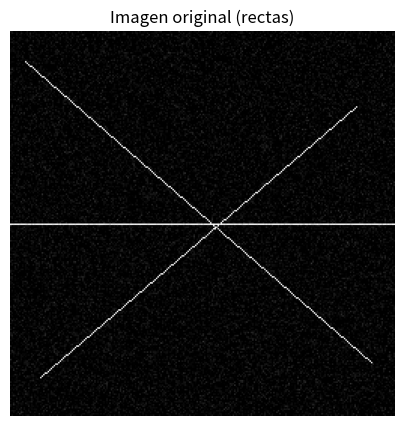
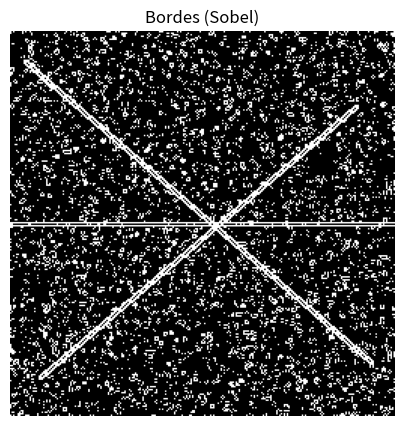
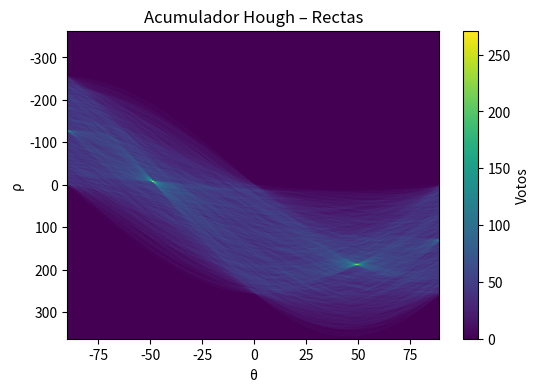
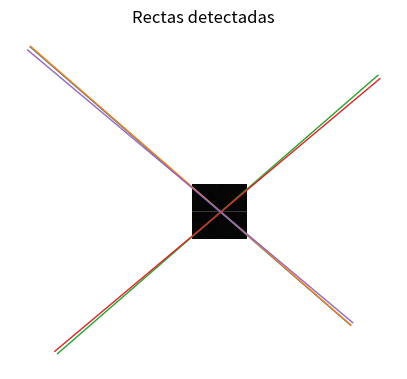
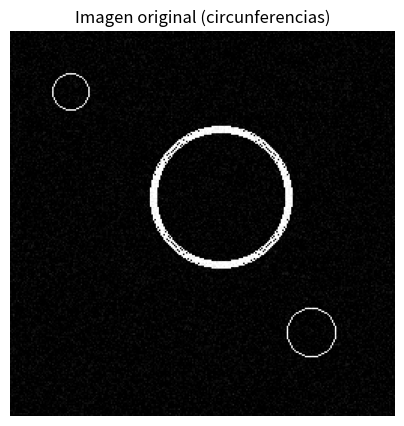
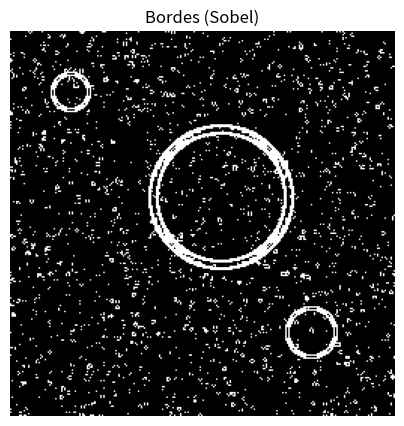
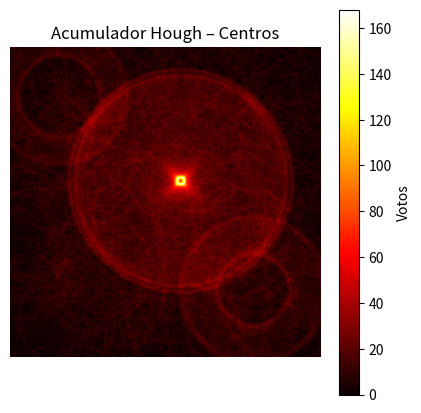
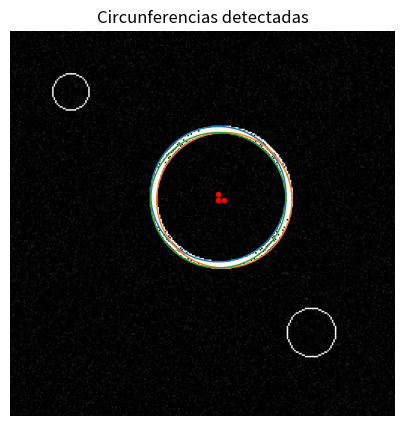

Here is the Python script that generated these plots, in order:
import numpy as np
import math
import matplotlib.pyplot as plt
import os

# ============================================================
# Crear carpeta outputs automáticamente
# ============================================================

os.makedirs("outputs", exist_ok=True)

def guardar_fig(nombre):
    """Guarda la figura actual en la carpeta outputs/"""
    plt.savefig(f"outputs/{nombre}", dpi=140, bbox_inches='tight')


# ============================================================
# Generación de imágenes sintéticas
# ============================================================

def dibujar_linea(img, x0, y0, x1, y1, valor=255):
    x0, y0, x1, y1 = int(x0), int(y0), int(x1), int(y1)
    dx = abs(x1 - x0)
    dy = abs(y1 - y0)
    sx = 1 if x1 >= x0 else -1
    sy = 1 if y1 >= y0 else -1
    x, y = x0, y0

    if dy <= dx:
        err = dx // 2
        while x != x1:
            if 0 <= y < img.shape[0] and 0 <= x < img.shape[1]:
                img[y, x] = valor
            err -= dy
            if err < 0:
                y += sy
                err += dx
            x += sx
        img[y1, x1] = valor
    else:
        err = dy // 2
        while y != y1:
            if 0 <= y < img.shape[0] and 0 <= x < img.shape[1]:
                img[y, x] = valor
            err -= dx
            if err < 0:
                x += sx
                err += dy
            y += sy
        img[y1, x1] = valor


def dibujar_circunferencia(img, cx, cy, radio, valor=255):
    x = radio
    y = 0
    d = 1 - x

    def plot(cx, cy, x, y):
        pts = [
            (cx + x, cy + y), (cx - x, cy + y),
            (cx + x, cy - y), (cx - x, cy - y),
            (cx + y, cy + x), (cx - y, cy + x),
            (cx + y, cy - x), (cx - y, cy - x),
        ]
        for px, py in pts:
            if 0 <= py < img.shape[0] and 0 <= px < img.shape[1]:
                img[int(py), int(px)] = valor

    while y <= x:
        plot(cx, cy, x, y)
        y += 1
        if d <= 0:
            d += 2*y + 1
        else:
            x -= 1
            d += 2*(y - x) + 1


def agregar_ruido_gaussiano(img, sigma=10):
    ruido = np.random.normal(0, sigma, img.shape)
    out = img.astype(float) + ruido
    return np.clip(out, 0, 255).astype(np.uint8)


def generar_imagen_rectas(size=(256, 256)):
    img = np.zeros(size, dtype=np.uint8)
    dibujar_linea(img, 10, 20, 240, 220, 255)
    dibujar_linea(img, 20, 230, 230, 50, 255)
    dibujar_linea(img, 0, 128, 255, 128, 255)
    return agregar_ruido_gaussiano(img, sigma=15)


def generar_imagen_circunferencias(size=(256, 256), centro=(140, 110), radio=45, espesor=2):
    img = np.zeros(size, dtype=np.uint8)
    for r in range(radio - espesor, radio + espesor + 1):
        dibujar_circunferencia(img, centro[0], centro[1], r, 255)

    dibujar_circunferencia(img, 40, 40, 12, 255)
    dibujar_circunferencia(img, 200, 200, 16, 255)
    return agregar_ruido_gaussiano(img, sigma=10)


# ============================================================
# Detector de Bordes - Sobel
# ============================================================

def sobel_bordes(img, umbral=50):
    imgf = img.astype(np.float32)

    Gx = np.array([[-1, 0, 1],
                   [-2, 0, 2],
                   [-1, 0, 1]])
    Gy = np.array([[1, 2, 1],
                   [0, 0, 0],
                   [-1, -2, -1]])

    h, w = img.shape
    bordes = np.zeros_like(imgf)

    padded = np.pad(imgf, 1, mode='edge')

    for y in range(h):
        for x in range(w):
            region = padded[y:y+3, x:x+3]
            gx = np.sum(region * Gx)
            gy = np.sum(region * Gy)
            mag = np.sqrt(gx*gx + gy*gy)
            bordes[y, x] = mag

    return (bordes > umbral).astype(np.uint8) * 255, bordes


# ============================================================
# Consigna 2 - Hough rectas
# ============================================================

def hough_rectas(bordes, res_theta=1, res_rho=1, umbral=120):
    ys, xs = np.nonzero(bordes)
    h, w = bordes.shape
    diag = int(np.ceil(np.sqrt(h*h + w*w)))

    rhos = np.arange(-diag, diag+1, res_rho)
    thetas = np.deg2rad(np.arange(-90, 90, res_theta))

    acumulador = np.zeros((len(rhos), len(thetas)), dtype=np.int32)
    cos_t = np.cos(thetas)
    sin_t = np.sin(thetas)

    for y, x in zip(ys, xs):
        for i, theta in enumerate(thetas):
            rho = x*cos_t[i] + y*sin_t[i]
            ir = int(round(rho - rhos[0]))
            if 0 <= ir < len(rhos):
                acumulador[ir, i] += 1

    picos = []
    for ir in range(1, acumulador.shape[0]-1):
        for it in range(1, acumulador.shape[1]-1):
            if acumulador[ir, it] >= umbral:
                ventana = acumulador[ir-1:ir+2, it-1:it+2]
                if acumulador[ir, it] == ventana.max():
                    picos.append((rhos[ir], thetas[it], acumulador[ir, it]))

    return acumulador, rhos, thetas, picos


def dibujar_rectas_detectadas(img, picos, max_lineas=5):
    plt.figure(figsize=(5, 5))
    plt.imshow(img, cmap='gray')
    plt.title("Rectas detectadas")
    plt.axis('off')

    for rho, theta, _ in sorted(picos, key=lambda p: -p[2])[:max_lineas]:
        a = math.cos(theta)
        b = math.sin(theta)
        x0 = a*rho
        y0 = b*rho
        x1 = int(x0 + 1000*(-b))
        y1 = int(y0 + 1000*(a))
        x2 = int(x0 - 1000*(-b))
        y2 = int(y0 - 1000*(a))
        plt.plot([x1, x2], [y1, y2], linewidth=1)

    guardar_fig("rectas_detectadas.png")
    plt.show()


# ============================================================
# Consigna 3 - Hough circunferencias (radio fijo)
# ============================================================

def hough_circunferencias_radio_fijo(bordes, radio, paso_theta=2, umbral=90):
    ys, xs = np.nonzero(bordes)
    h, w = bordes.shape

    acumulador = np.zeros((h, w), dtype=np.int32)
    thetas = np.deg2rad(np.arange(0, 360, paso_theta))
    cos_t = np.cos(thetas)
    sin_t = np.sin(thetas)

    for y, x in zip(ys, xs):
        a_vals = x - radio*cos_t
        b_vals = y - radio*sin_t
        for a, b in zip(a_vals, b_vals):
            ia = int(round(a))
            ib = int(round(b))
            if 0 <= ia < w and 0 <= ib < h:
                acumulador[ib, ia] += 1

    picos = []
    for y in range(1, h-1):
        for x in range(1, w-1):
            if acumulador[y, x] >= umbral:
                ventana = acumulador[y-1:y+2, x-1:x+2]
                if acumulador[y, x] == ventana.max():
                    picos.append((x, y, acumulador[y, x]))

    return acumulador, picos


def dibujar_circunferencias_detectadas(img, picos, radio, max_circulos=3):
    plt.figure(figsize=(5, 5))
    plt.imshow(img, cmap='gray')
    plt.title("Circunferencias detectadas")
    plt.axis('off')

    for cx, cy, _ in sorted(picos, key=lambda p: -p[2])[:max_circulos]:
        theta = np.linspace(0, 2*np.pi, 360)
        xs = cx + radio*np.cos(theta)
        ys = cy + radio*np.sin(theta)
        plt.plot(xs, ys, linewidth=1)
        plt.plot([cx], [cy], 'ro', markersize=3)

    guardar_fig("circunferencias_detectadas.png")
    plt.show()


# ============================================================
# DEMOS finales
# ============================================================

def demo_rectas():
    img = generar_imagen_rectas()

    # Imagen original
    plt.figure(figsize=(5, 5))
    plt.imshow(img, cmap='gray')
    plt.title("Imagen original (rectas)")
    plt.axis('off')
    guardar_fig("imagen_rectas_original.png")
    plt.show()

    # Bordes
    bordes, _ = sobel_bordes(img, umbral=60)

    plt.figure(figsize=(5, 5))
    plt.imshow(bordes, cmap='gray')
    plt.title("Bordes (Sobel)")
    plt.axis('off')
    guardar_fig("bordes_rectas.png")
    plt.show()

    # Hough rectas
    acc, rhos, thetas, picos = hough_rectas(bordes)

    plt.figure(figsize=(6, 4))
    extent = [np.rad2deg(thetas[0]), np.rad2deg(thetas[-1]), rhos[-1], rhos[0]]
    plt.imshow(acc, aspect='auto', extent=extent)
    plt.title("Acumulador Hough – Rectas")
    plt.xlabel("θ")
    plt.ylabel("ρ")
    plt.colorbar(label="Votos")
    guardar_fig("acumulador_rectas.png")
    plt.show()

    dibujar_rectas_detectadas(img, picos)


def demo_circunferencias():
    centro_real = (140, 110)
    radio = 45
    img = generar_imagen_circunferencias(centro=centro_real, radio=radio)

    # Imagen original
    plt.figure(figsize=(5, 5))
    plt.imshow(img, cmap='gray')
    plt.title("Imagen original (circunferencias)")
    plt.axis('off')
    guardar_fig("imagen_circ_original.png")
    plt.show()

    # Bordes
    bordes, _ = sobel_bordes(img, umbral=50)

    plt.figure(figsize=(5, 5))
    plt.imshow(bordes, cmap='gray')
    plt.title("Bordes (Sobel)")
    plt.axis('off')
    guardar_fig("bordes_circunf.png")
    plt.show()

    # Hough circunferencias
    acc, picos = hough_circunferencias_radio_fijo(bordes, radio)

    plt.figure(figsize=(5, 5))
    plt.imshow(acc, cmap='hot')
    plt.title("Acumulador Hough – Centros")
    plt.axis('off')
    plt.colorbar(label="Votos")
    guardar_fig("acumulador_circunf.png")
    plt.show()

    dibujar_circunferencias_detectadas(img, picos, radio)


if __name__ == "__main__":
    print("=== Hough RECTAS ===")
    demo_rectas()

    print("=== Hough CIRCUNFERENCIAS ===")
    demo_circunferencias()
